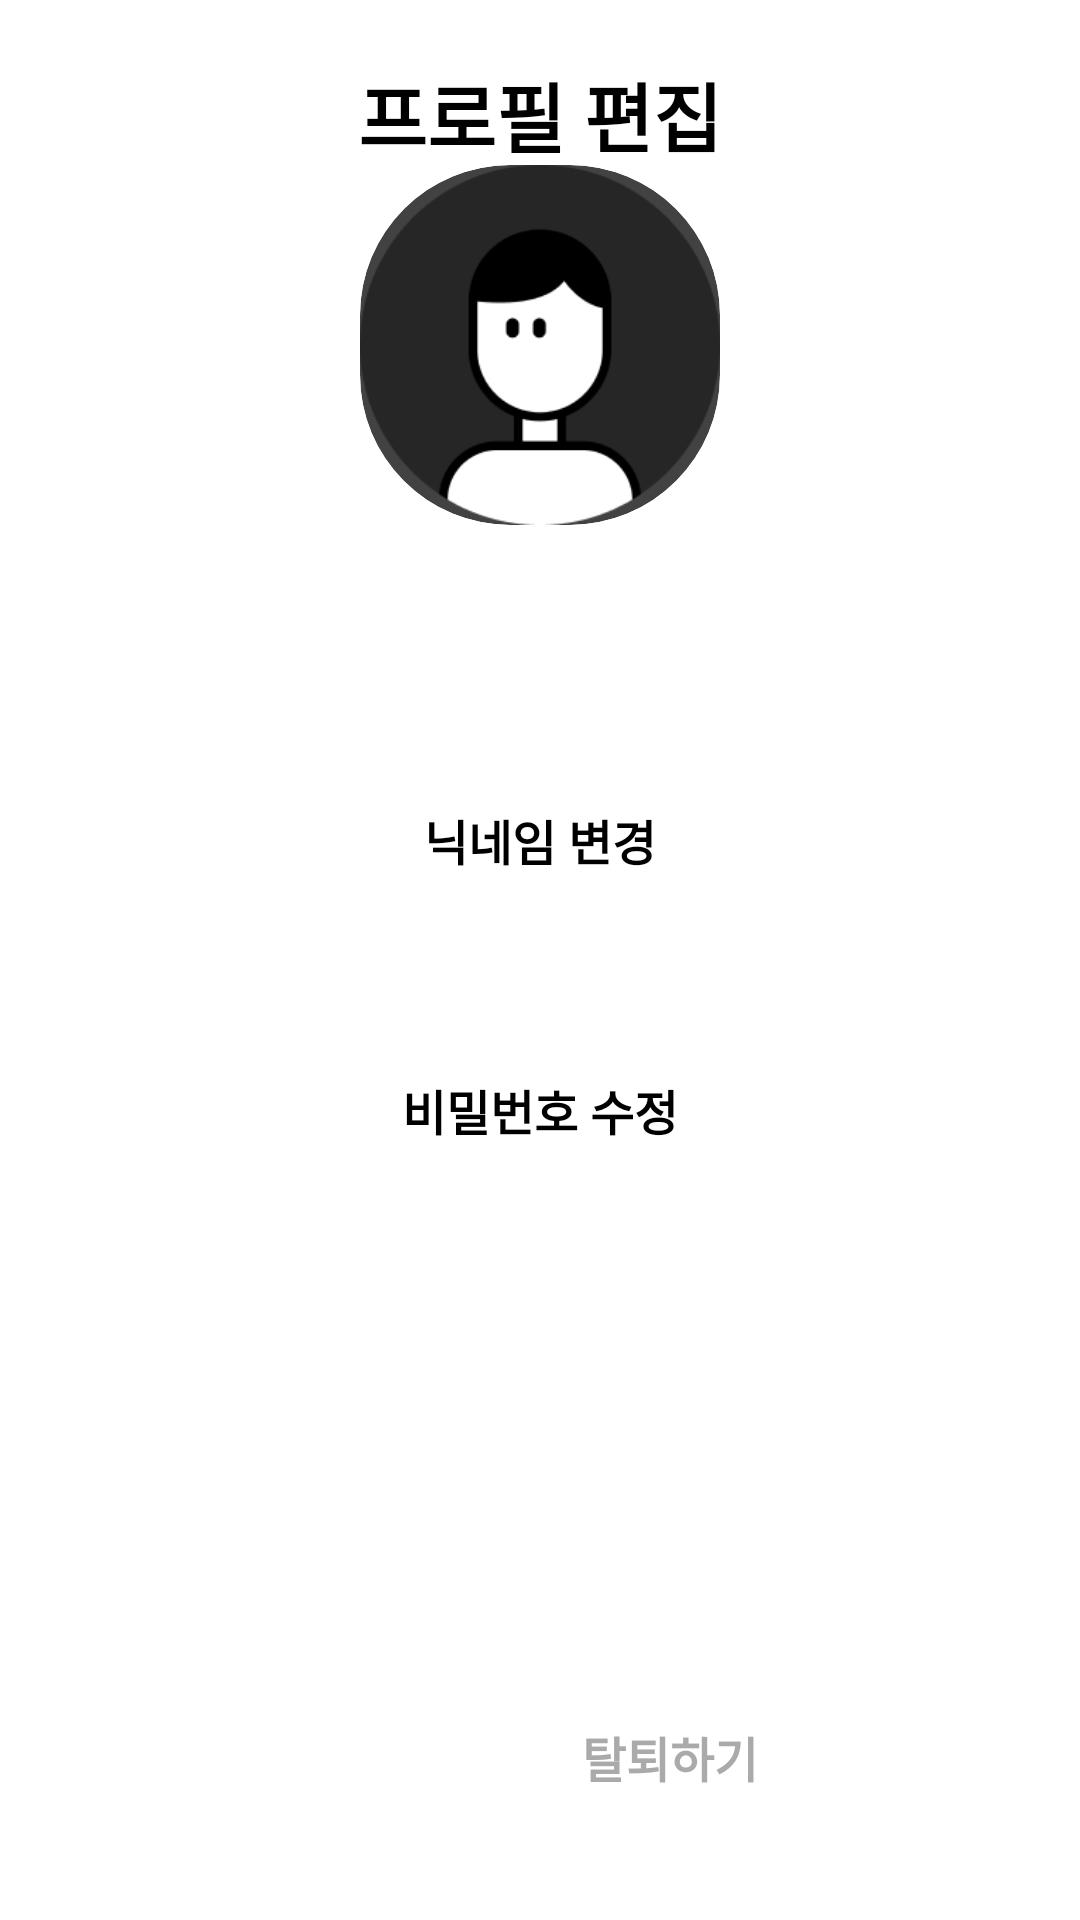

The Android layout XML behind this screen, and the referenced resources:
<!-- AndroidManifest.xml: application theme Theme.Android -->
<!-- res/layout/activity_profile_edit.xml -->
<?xml version="1.0" encoding="utf-8"?>
<androidx.constraintlayout.widget.ConstraintLayout xmlns:android="http://schemas.android.com/apk/res/android"
    xmlns:app="http://schemas.android.com/apk/res-auto"
    xmlns:tools="http://schemas.android.com/tools"
    android:layout_width="match_parent"
    android:layout_height="match_parent"
    android:background="@android:color/white"
    tools:context=".user.ui.ProfileEditActivity">

    
    
    

    <TextView
        android:id="@+id/textView4"
        android:layout_width="wrap_content"
        android:layout_height="wrap_content"
        android:layout_marginTop="20dp"
        android:text="프로필 편집"
        android:fontFamily="@font/soyomaplebold"
        android:textColor="@color/black"
        android:textSize="25dp"
        android:textStyle="bold"
        app:layout_constraintEnd_toEndOf="parent"
        app:layout_constraintStart_toStartOf="parent"
        app:layout_constraintTop_toTopOf="@+id/linearLayout4" />

    <LinearLayout
        android:id="@+id/linearLayout4"
        android:layout_width="match_parent"
        android:layout_height="match_parent"
        android:orientation="vertical">
        <LinearLayout
            android:layout_width="match_parent"
            android:layout_height="wrap_content"
            android:layout_marginTop="20dp"
            android:layout_marginBottom="10dp"
            android:orientation="horizontal">
            <ImageView
                android:id="@+id/backButton"
                android:layout_width="wrap_content"
                android:layout_height="wrap_content"
                android:layout_marginLeft="10dp"
                android:layout_marginTop="5dp"
                android:layout_marginRight="115dp"
                android:src="@drawable/baseline_arrow_back_ios_new_24" />
        </LinearLayout>

        <LinearLayout
            android:layout_width="wrap_content"
            android:layout_height="wrap_content"
            android:layout_gravity="center"
            android:layout_marginTop="20dp"
            android:orientation="vertical">

            
            <androidx.cardview.widget.CardView
                android:id="@+id/img_user_card"
                android:layout_width="120dp"
                android:layout_height="120dp"
                android:layout_gravity="center"
                android:layout_marginBottom="20dp"
                android:clickable="false"
                app:cardCornerRadius="50dp">

                <ImageView
                    android:id="@+id/changeImgUser"
                    android:layout_width="120dp"
                    android:layout_height="120dp"
                    android:layout_gravity="center"
                    android:src="@drawable/user_example" />
            </androidx.cardview.widget.CardView>
        </LinearLayout>

    </LinearLayout>

    
    <androidx.cardview.widget.CardView
        android:id="@+id/changeNicknameCardview"
        android:layout_width="342dp"
        android:layout_height="64dp"
        android:layout_gravity="center"
        android:layout_marginBottom="50dp"

        android:backgroundTint="@color/white"
        app:cardCornerRadius="10dp"
        app:cardElevation="6dp"

        app:layout_constraintEnd_toEndOf="parent"
        app:layout_constraintStart_toStartOf="parent"
        app:layout_constraintTop_toTopOf="@+id/textView4"
        android:layout_marginTop="230dp"
        tools:ignore="MissingConstraints">

        <Button
            android:id="@+id/changeNicknameButton"
            android:layout_width="342dp"
            android:layout_height="64dp"
            android:backgroundTint="@color/white" />

        <TextView
            android:id="@+id/textView"
            android:layout_width="match_parent"
            android:layout_height="60dp"
            android:gravity="center"
            android:text="닉네임 변경"
            android:fontFamily="@font/soyomaple"
            android:textColor="@color/black"
            android:textSize="16sp"
            android:textStyle="bold" />
    </androidx.cardview.widget.CardView>

    <androidx.cardview.widget.CardView
        android:id="@+id/changePwCardview"
        android:layout_width="342dp"
        android:layout_height="64dp"
        android:layout_gravity="center"
        android:layout_marginBottom="50dp"

        android:backgroundTint="@color/white"
        app:cardCornerRadius="10dp"
        app:cardElevation="6dp"

        app:layout_constraintEnd_toEndOf="parent"
        app:layout_constraintStart_toStartOf="parent"
        app:layout_constraintTop_toTopOf="@+id/textView4"
        android:layout_marginTop="320dp"
        tools:ignore="MissingConstraints">

        <Button
            android:id="@+id/pwChangeButton"
            android:layout_width="342dp"
            android:layout_height="66dp"
            android:backgroundTint="@color/white" />

        <TextView
            android:id="@+id/pwTextView"
            android:layout_width="match_parent"
            android:layout_height="60dp"
            android:gravity="center"
            android:text="비밀번호 수정"
            android:fontFamily="@font/soyomaple"
            android:textColor="@color/black"
            android:textSize="16sp"
            android:textStyle="bold" />
    </androidx.cardview.widget.CardView>

    <Button
        android:id="@+id/button2"
        android:layout_width="150dp"
        android:layout_height="50dp"
        android:text="탈퇴하기"
        android:fontFamily="@font/soyomaple"
        android:textColor="@android:color/darker_gray"
        android:textSize="16sp"
        android:textStyle="bold"
        android:background="@android:color/transparent"
        app:layout_constraintBottom_toBottomOf="parent"
        app:layout_constraintEnd_toEndOf="parent"
        android:layout_marginEnd="16dp"
        android:layout_marginBottom="16dp" />

</androidx.constraintlayout.widget.ConstraintLayout>
<!-- resources referenced by this layout -->
<resources>
  <color name="black">#FF000000</color>
  <color name="white">#FFFFFFFF</color>
  <!-- drawable user_example: png bitmap (drawable, 8673 bytes) -->
</resources>
